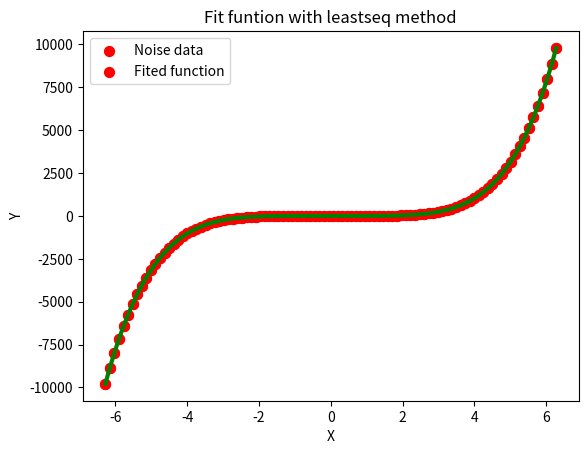

Generate this figure with matplotlib:
"""最小二乘法"""
import numpy as np
import matplotlib.pyplot as plt


def fun2ploy(x, n):
    '''
    数据转化为[x^0,x^1,x^2,...x^n]
    首列变1
    '''
    lens = len(x)
    X = np.ones([1, lens])
    for i in range(1, n):
        X = np.vstack((X, np.power(x, i)))  # 按行堆叠
        Xt = X.transpose()
    return Xt


def leastseq_byploy(x, y, ploy_dim):
    '''
    最小二乘求解
    '''
    # 散点图
    plt.scatter(x, y, color="r", marker='o', s=50)

    X = fun2ploy(x, ploy_dim);
    # 直接求解
    Xt = X.transpose();  # 转置变成列向量
    XtX = Xt.dot(X);  # 矩阵乘
    XtXInv = np.linalg.inv(XtX)  # 求逆
    XtXInvX = XtXInv.dot(Xt)
    coef = XtXInvX.dot(y.T)  # 权重值

    y_est = X.dot(coef)

    return y_est, coef


def fit_fun(x):
    '''
    要拟合的函数
    '''
    return np.power(x, 5)


#    return np.sin(x)
#    return 3+ 5*x


if __name__ == '__main__':
    data_num = 100;  # 数据数量，也就是x个数
    ploy_dim = 10;  # 拟合参数个数，即权重数量
    noise_scale = 0.2;  # 噪声参数
    ## 数据准备
    x = np.array(np.linspace(-2 * np.pi, 2 * np.pi, data_num))  # 数据
    y = fit_fun(x) + noise_scale * np.random.rand(1, data_num)  # 添加噪声

    # 最小二乘拟合
    [y_est, coef] = leastseq_byploy(x, y, ploy_dim)

    # 显示拟合结果
    org_data = plt.scatter(x, y, color="r", marker='o', s=50)
    est_data = plt.plot(x, y_est, color="g", linewidth=3)

    plt.xlabel("X")
    plt.ylabel("Y")
    plt.title("Fit funtion with leastseq method")
    plt.legend(["Noise data", "Fited function"]);
    plt.show()
